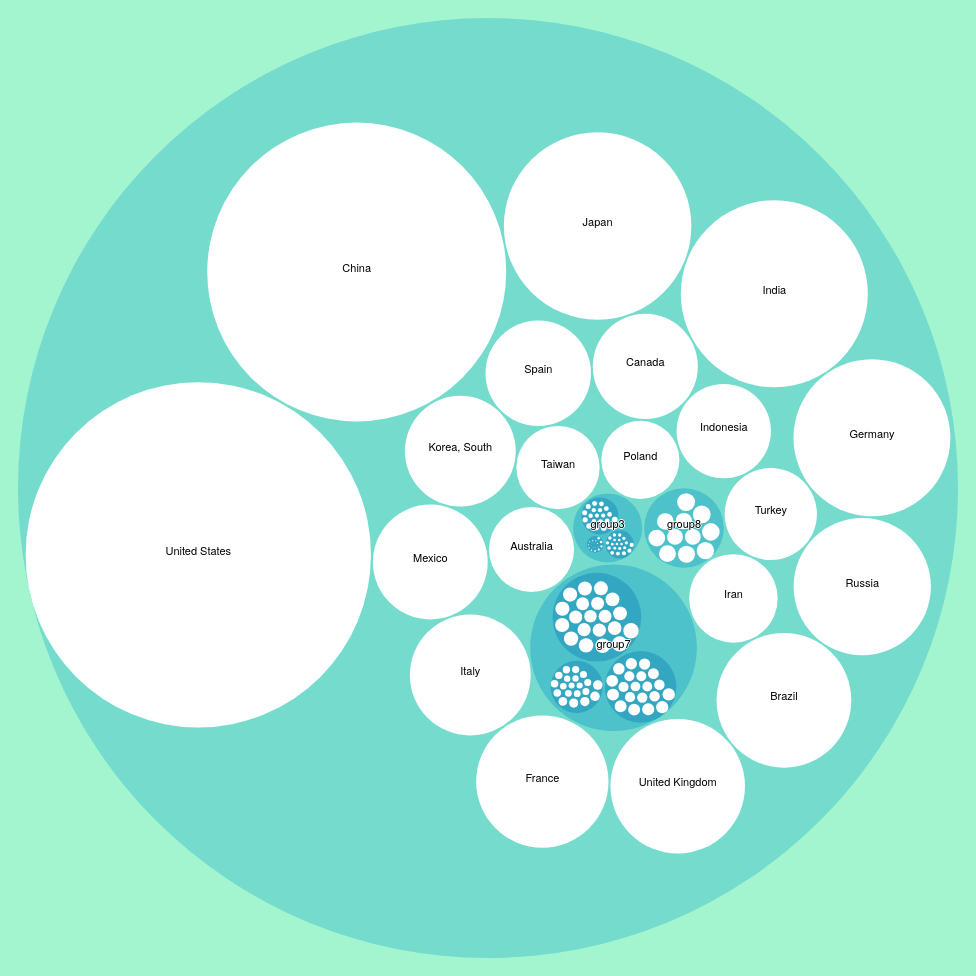
D3 v3 page, settled after 480 driven frames (8 s of simulated time); the page loaded 1 data file(s).



var margin = 20,
    diameter = 960;

var color = d3.scale.linear()
    .domain([-1, 5])
    .range(["hsl(152,80%,80%)", "hsl(228,30%,40%)"])
    .interpolate(d3.interpolateHcl);

var pack = d3.layout.pack()
    .padding(2)
    .size([diameter - margin, diameter - margin])
    .value(function(d) { return d.size; })

var svg = d3.select("body").append("svg")
    .attr("width", diameter)
    .attr("height", diameter)
  .append("g")
    .attr("transform", "translate(" + diameter / 2 + "," + diameter / 2 + ")");

d3.json("area.json", function(error, root) {
  if (error) return console.error(error);

  var focus = root,
      nodes = pack.nodes(root),
      view;

  var circle = svg.selectAll("circle")
      .data(nodes)
    .enter().append("circle")
      .attr("class", function(d) { return d.parent ? d.children ? "node" : "node node--leaf" : "node node--root"; })
      .style("fill", function(d) { return d.children ? color(d.depth) : null; })
      .style("fill-opacity", "1")
      .on("click", function(d) { if (focus !== d) zoom(d), d3.event.stopPropagation(); });
    
  var text = svg.selectAll("text")
      .data(nodes)
    .enter().append("text")
      .attr("class", "label")
      .style("fill-opacity", function(d) { return d.parent === root ? 1 :0; })
      .style("display", function(d) { return d.parent === root ? null : "none"; })
      .text(function(d) { return d.name; });

  var node = svg.selectAll("circle,text");

  d3.select("body")
      .style("background", color(-1))
      .on("click", function() { zoom(root); });

  zoomTo([root.x, root.y, root.r * 2 + margin]);

  function zoom(d) {
    var focus0 = focus; focus = d;

    var transition = d3.transition()
        .duration(d3.event.altKey ? 7500 : 750)
        .tween("zoom", function(d) {
          var i = d3.interpolateZoom(view, [focus.x, focus.y, focus.r * 2 + margin]);
          return function(t) { zoomTo(i(t)); };
        });

        
    //transition.selectAll("circle")
      //  .style("visibility", function(d) {return d.parent === "root" ? "visible": "hidden"});
      
    transition.selectAll("text")
      .filter(function(d) { return d.parent === focus || this.style.display === "inline"; })
        .style("fill-opacity", function(d) { return d.parent === focus ? 1 : 0; })
        .each("start", function(d) { if (d.parent === focus) this.style.display = "inline"; })
        .each("end", function(d) { if (d.parent !== focus) this.style.display = "none"; });
  }

  function zoomTo(v) {
    var k = diameter / v[2]; view = v;
    node.attr("transform", function(d) { return "translate(" + (d.x - v[0]) * k + "," + (d.y - v[1]) * k + ")"; });
    circle.attr("r", function(d) { return d.r * k; });
  }
});

d3.select(self.frameElement).style("height", diameter + "px");



### data: area.json
{
 "name": "Area",
 "children": [
  {
   "name": "group3",
   "children": [
    "{... 3 keys}",
    "{... 3 keys}",
    "{... 3 keys}"
   ]
  },
  {
   "name": "group7",
   "children": [
    "{... 3 keys}",
    "{... 3 keys}",
    "{... 3 keys}"
   ]
  },
  {
   "name": "group8",
   "children": [
    "{... 2 keys}",
    "{... 2 keys}",
    "{... 2 keys}",
    "{... 2 keys}",
    "{... 2 keys}",
    "{... 2 keys}",
    "{... 2 keys}",
    "{... 2 keys}",
    "... 3 more items"
   ],
   "color": "red"
  },
  {
   "name": "Poland",
   "size": 771000000000,
   "color": "pink"
  },
  {
   "name": "Taiwan",
   "size": 875900000000,
   "color": "red"
  },
  {
   "name": "Australia",
   "size": 915100000000,
   "color": "blue"
  },
  {
   "name": "Iran",
   "size": 990800000000,
   "color": "green"
  },
  {
   "name": "Turkey",
   "size": 1075000000000,
   "color": "red"
  },
  "... 15 more items"
 ]
}